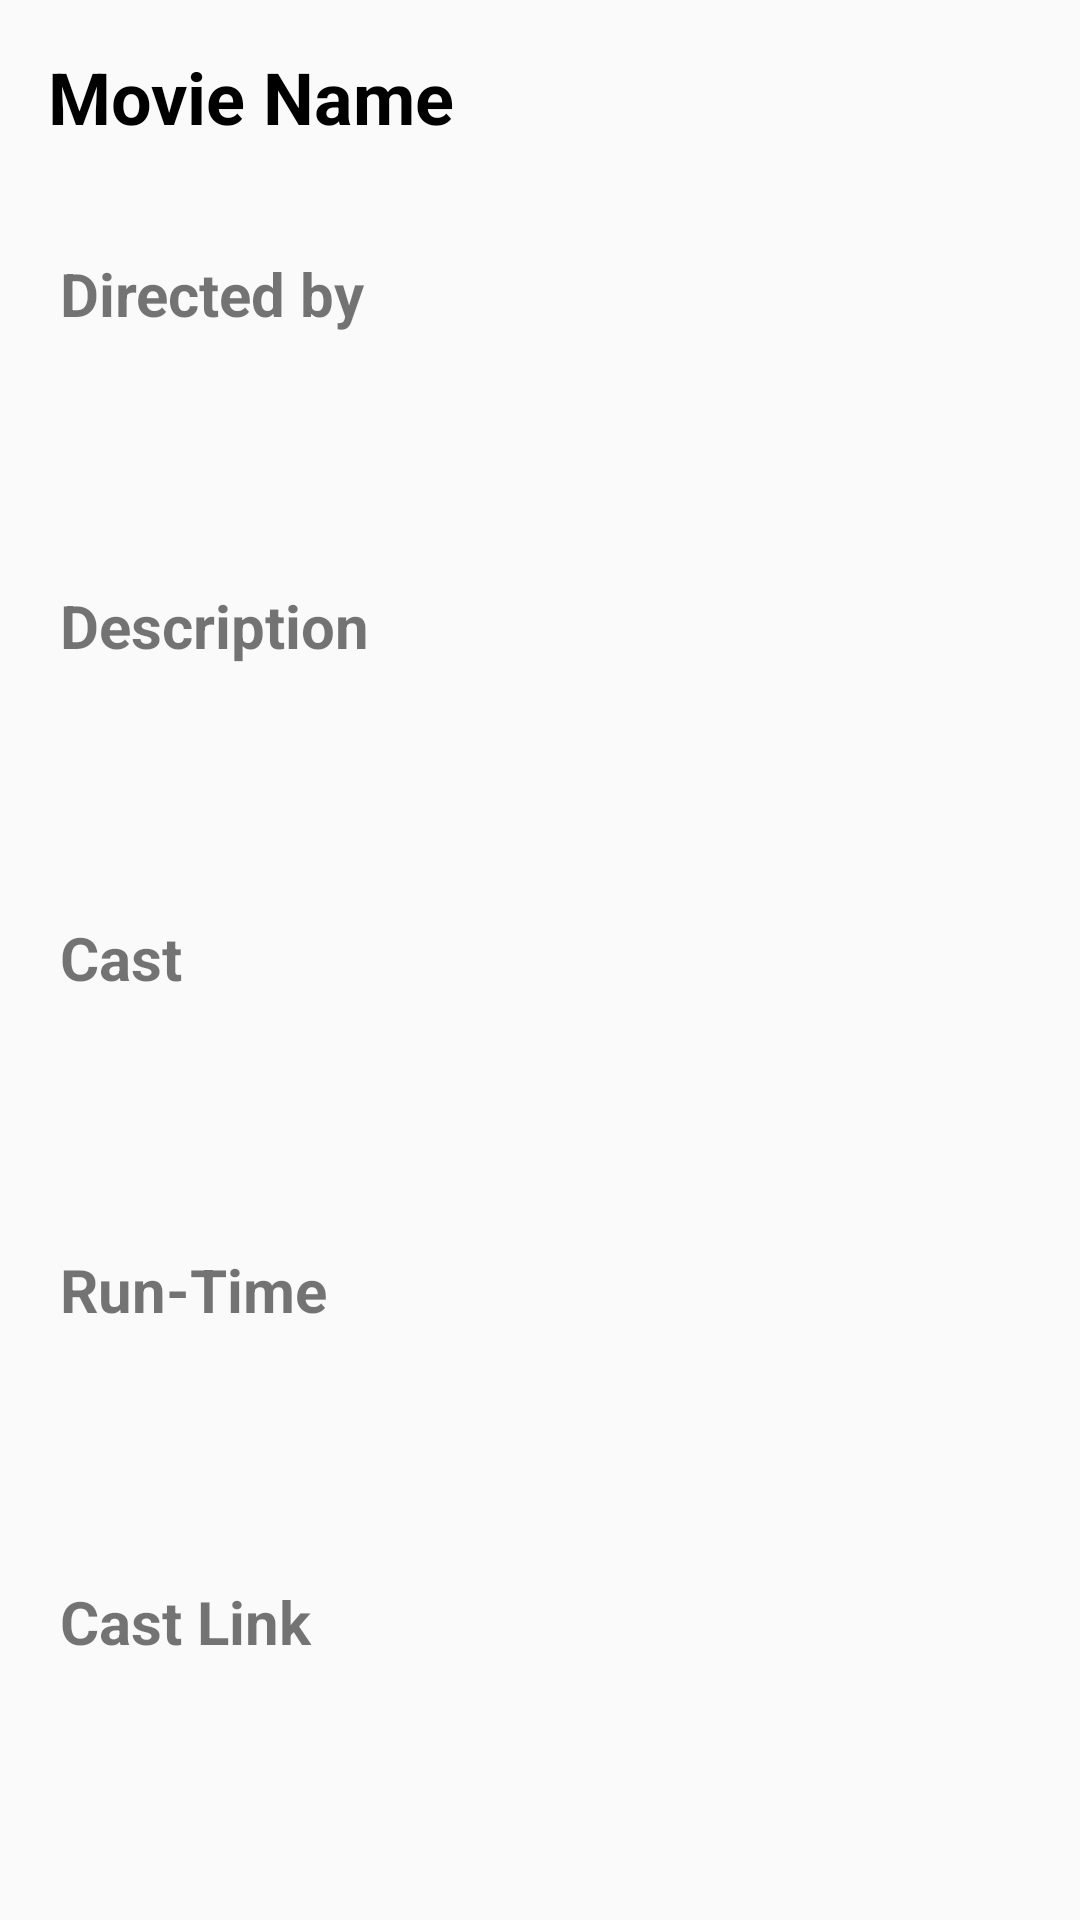

Here is an Android app screen rendered from its layout file. Give the layout XML and the strings, colors and styles it references.
<!-- AndroidManifest.xml: application theme AppTheme -->
<!-- res/layout/content_detail.xml -->
<?xml version="1.0" encoding="utf-8"?>
<ScrollView xmlns:android="http://schemas.android.com/apk/res/android"
    android:layout_width="match_parent"
    android:layout_height="match_parent"
    android:layout_marginTop="55dp">

    <RelativeLayout xmlns:tools="http://schemas.android.com/tools"
        android:layout_width="match_parent"
        android:layout_height="wrap_content"
        tools:context=".DetailActivity"
        >

        <ImageView
            android:id="@+id/movieImageDetail"
            android:layout_width="match_parent"
            android:layout_height="wrap_content"
            android:adjustViewBounds="true"
            android:contentDescription="Movie Image"/>

        <TextView
            android:id="@+id/movieTitleDetail"
            style="@style/TextAppearance.AppCompat.Headline"
            android:layout_width="wrap_content"
            android:layout_height="wrap_content"
            android:layout_below="@id/movieImageDetail"
            android:textColor="@android:color/black"
            android:padding="16dp"
            android:text="Movie Name"
            android:textStyle="bold"
            android:theme="@style/ThemeOverlay.AppCompat.Dark"/>

        <TextView
            android:id="@+id/movieDirectorLabel"
            android:layout_width="wrap_content"
            android:layout_height="wrap_content"
            android:textSize="20sp"
            android:textStyle="bold"
            android:text="Directed by"
            android:layout_below="@+id/movieTitleDetail"
            android:layout_marginStart="20dp"
            android:layout_marginLeft="20dp"
            android:layout_marginTop="20dp"
            />

        <TextView
            android:id="@+id/movieDirectorDetail"
            style="@style/TextAppearance.AppCompat.Subhead"
            android:layout_width="wrap_content"
            android:layout_height="wrap_content"
            android:layout_below="@id/movieDirectorLabel"
            android:padding="16dp"
            android:layout_marginStart="20dp"
            android:layout_marginLeft="20dp"
            android:layout_marginTop="10dp"/>

        <TextView
            android:id="@+id/movieDescriptionLabel"
            android:layout_width="wrap_content"
            android:layout_height="wrap_content"
            android:textSize="20sp"
            android:textStyle="bold"
            android:layout_below="@id/movieDirectorDetail"
            android:text="Description"
            android:layout_marginStart="20dp"
            android:layout_marginLeft="20dp"
            android:layout_marginTop="20dp" />

        <TextView
            android:id="@+id/movieDescriptionDetail"
            style="@style/TextAppearance.AppCompat.Subhead"
            android:layout_width="wrap_content"
            android:layout_height="wrap_content"
            android:layout_below="@id/movieDescriptionLabel"
            android:padding="16dp"
            android:layout_marginStart="20dp"
            android:layout_marginLeft="20dp"
            android:layout_marginTop="10dp"/>

        <TextView
            android:id="@+id/movieCastLabel"
            android:layout_width="wrap_content"
            android:layout_height="wrap_content"
            android:textSize="20sp"
            android:textStyle="bold"
            android:layout_below="@id/movieDescriptionDetail"
            android:text="Cast"
            android:layout_marginStart="20dp"
            android:layout_marginLeft="20dp"
            android:layout_marginTop="20dp"/>

        <TextView
            android:id="@+id/movieCastDetail"
            style="@style/TextAppearance.AppCompat.Subhead"
            android:layout_width="wrap_content"
            android:layout_height="wrap_content"
            android:layout_below="@id/movieCastLabel"
            android:padding="16dp"
            android:layout_marginStart="20dp"
            android:layout_marginLeft="20dp"
            android:layout_marginTop="10dp"/>

        <TextView
            android:id="@+id/movieRunTimeLabel"
            android:layout_width="wrap_content"
            android:layout_height="wrap_content"
            android:textSize="20sp"
            android:textStyle="bold"
            android:layout_below="@id/movieCastDetail"
            android:text="Run-Time"
            android:layout_marginStart="20dp"
            android:layout_marginLeft="20dp"
            android:layout_marginTop="20dp"/>

        <TextView
            android:id="@+id/movieRunTimeDetail"
            style="@style/TextAppearance.AppCompat.Subhead"
            android:layout_width="wrap_content"
            android:layout_height="wrap_content"
            android:layout_below="@id/movieRunTimeLabel"
            android:padding="16dp"
            android:layout_marginStart="20dp"
            android:layout_marginLeft="20dp"
            android:layout_marginTop="10dp"/>

        <TextView
            android:id="@+id/movieCastLinksLabel"
            android:layout_width="wrap_content"
            android:layout_height="wrap_content"
            android:textSize="20sp"
            android:textStyle="bold"
            android:layout_below="@id/movieRunTimeDetail"
            android:text="Cast Link"
            android:layout_marginStart="20dp"
            android:layout_marginLeft="20dp"
            android:layout_marginTop="20dp"/>

        <TextView
            android:id="@+id/movieCastLinksDetail"
            android:autoLink="all"
            android:clickable="true"
            style="@style/TextAppearance.AppCompat.Subhead"
            android:layout_width="wrap_content"
            android:layout_height="wrap_content"
            android:layout_below="@id/movieCastLinksLabel"
            android:padding="16dp"
            android:layout_marginStart="20dp"
            android:layout_marginLeft="20dp"
            android:layout_marginTop="10dp"/>


    </RelativeLayout>



</ScrollView>
<!-- resources referenced by this layout -->
<resources>
  <style name="AppTheme" parent="Theme.AppCompat.DayNight.DarkActionBar">
          
          <item name="colorPrimary">@color/colorPrimary</item>
          <item name="colorPrimaryDark">@color/colorPrimaryDark</item>
          <item name="colorAccent">@color/colorAccent</item>
      </style>
  <!-- not gathered from this repository: default colours our renderer supplied (Android Studio template values) -->
  <color name="colorPrimary">#FF6200EE</color>
  <color name="colorPrimaryDark">#FF3700B3</color>
  <color name="colorAccent">#FF03DAC5</color>
</resources>
